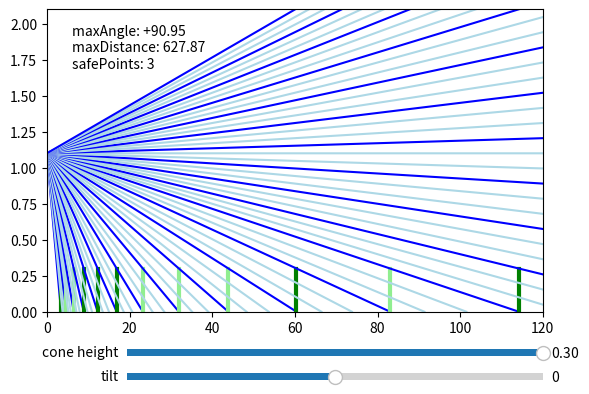

Here is the Python script that generated this plot:
import numpy as np
import matplotlib.pyplot as plt
from matplotlib.widgets import Slider
import sys


# the actual math
height = 1.1
coneHeight = 0.3
desiredDistance = 120  # distance at which it switches to equidistant (ca 89deg)
maxDistance = 0
maxAngle = 0
tilt = 0
a = np.arctan(2.5 / height)
angles = [0] * 64
angles[0] = a
safePoints = 3

if(len(sys.argv)>1):
    print(sys.argv[1])
    safePoints = int(sys.argv[1])

def newA():
    return (np.arctan(np.tan(a) * height / (height - coneHeight)))


def distanceFloor(angle):
    return np.tan(angle) * height


def formatDist(angle):
    return "{:.1f}".format(distanceFloor(angle))


def formatDeg(angle):
    return "{:+.2f}".format(np.rad2deg(angle))


def ousterAngle(layer):
    return np.deg2rad(layer * (45 / 64) + 90 - 22.5)


def calcAngles(prt=False):
    global a
    global maxDistance
    global maxAngle
    delta = 0
    maxDistance = 0
    a = np.arctan(2.5 / height)
    for n in range(0, 64, safePoints):
        if(prt):
            print(n, 'a:', formatDeg(a), '  distance:', formatDist(a), '   delta a:', formatDeg(
            newA() - angles[max(0, n - safePoints)]), 'diff to ouster: ', formatDeg(a - ousterAngle(n)))
        maxDistance = max(maxDistance, distanceFloor(a))
        if(a > np.arctan(desiredDistance / height)):
            a += delta
        else:
            a = newA()
            delta = a - angles[max(0, n - safePoints)]
        angles[n] = a
        for i in range(safePoints):
            angles[n - i] = a - (i * delta / safePoints)
    maxAngle = a
    # print('all angles', angles)
    if(prt):
        print('maxDistance', "{:.1f}".format(maxDistance))
        print('max angle: ', formatDeg(maxAngle))


calcAngles(True)

# configure the plots
fig, ax = plt.subplots()
plt.subplots_adjust(bottom=0.25)

lines = []
cones = []
ind = -1
for alpha in angles:
    ind += 1
    line, = plt.plot([0, distanceFloor(alpha)], [height, 0])
    if((ind % safePoints) == 0):
        line.set_color('blue')
        cone, = plt.plot([distanceFloor(alpha), distanceFloor(alpha)], [
                         0, coneHeight], color='orange')
        cone.set_linewidth(3)
        cones.append(cone)
    else:
        line.set_color('lightblue')
    lines.append(line)


ax.set_xlim(0, 120)
ax.set_ylim(0, height + 1)

ax.margins(x=0)

axtilt = plt.axes([0.25, 0.1, 0.65, 0.03])
axcone = plt.axes([0.25, 0.15, 0.65, 0.03])

tilt_slid = Slider(axtilt, 'tilt', -5, 5, valinit=0)
cone_slid = Slider(axcone, 'cone height', 0.05, 0.3, valinit=0.3)

textstr = ''.join([
    'maxAngle: ', formatDeg(maxAngle),
    '\nmaxDistance: ', "{:.2f}".format(maxDistance),
    '\nsafePoints: ', str(safePoints)])

# place a text box in upper left in axes coords
textb = plt.text(0.05, 0.95, textstr, transform=ax.transAxes, verticalalignment='top')


def lHitsC(l, c):
    if(l.get_ydata()[1] > 0.3):
        return False

    slope = (l.get_ydata()[1] - height)/l.get_xdata()[1]
    heightAtCone = slope*c.get_xdata()[0]+height
    #print('slope', slope, '   xPos', c.get_xdata()[0])

    if heightAtCone <= 0.3 and heightAtCone >= 0:
        #print(cones.index(c),(c.get_xdata()[1], heightAtCone))
        return True
    return False


def update(val):
    global tilt
    global coneHeight
    tilt = np.deg2rad(tilt_slid.val)
    coneHeight = cone_slid.val
    calcAngles()
    for n in range(0, 64):
        if(angles[n] + tilt <= np.pi / 2):
            lines[n].set_xdata([0, distanceFloor(angles[n] + tilt)])
            lines[n].set_ydata([height, 0])
        else:
            lines[n].set_xdata([0, -distanceFloor(angles[n] + tilt)])
            lines[n].set_ydata([height, 2 * height])

    tstr = ''.join([
            'maxAngle: ', formatDeg(maxAngle+tilt),
            '\nmaxDistance: ', "{:.2f}".format(maxDistance),
            '\nsafePoints: ', str(safePoints)])
    textb.set_text(tstr)

    for c in cones:
        hits = 0
        for laser in lines:
            if(lHitsC(laser, c)):
                hits += 1
        if(hits == 0):
            c.set_color('red')
        elif(hits == 1):
            c.set_color('orange')
        elif(hits == 2):
            c.set_color('yellow')
        elif(hits == 3):
            c.set_color('lightgreen')
        else:
            c.set_color('green')

    fig.canvas.draw_idle()


tilt_slid.on_changed(update)
cone_slid.on_changed(update)

update(0)
plt.show()
